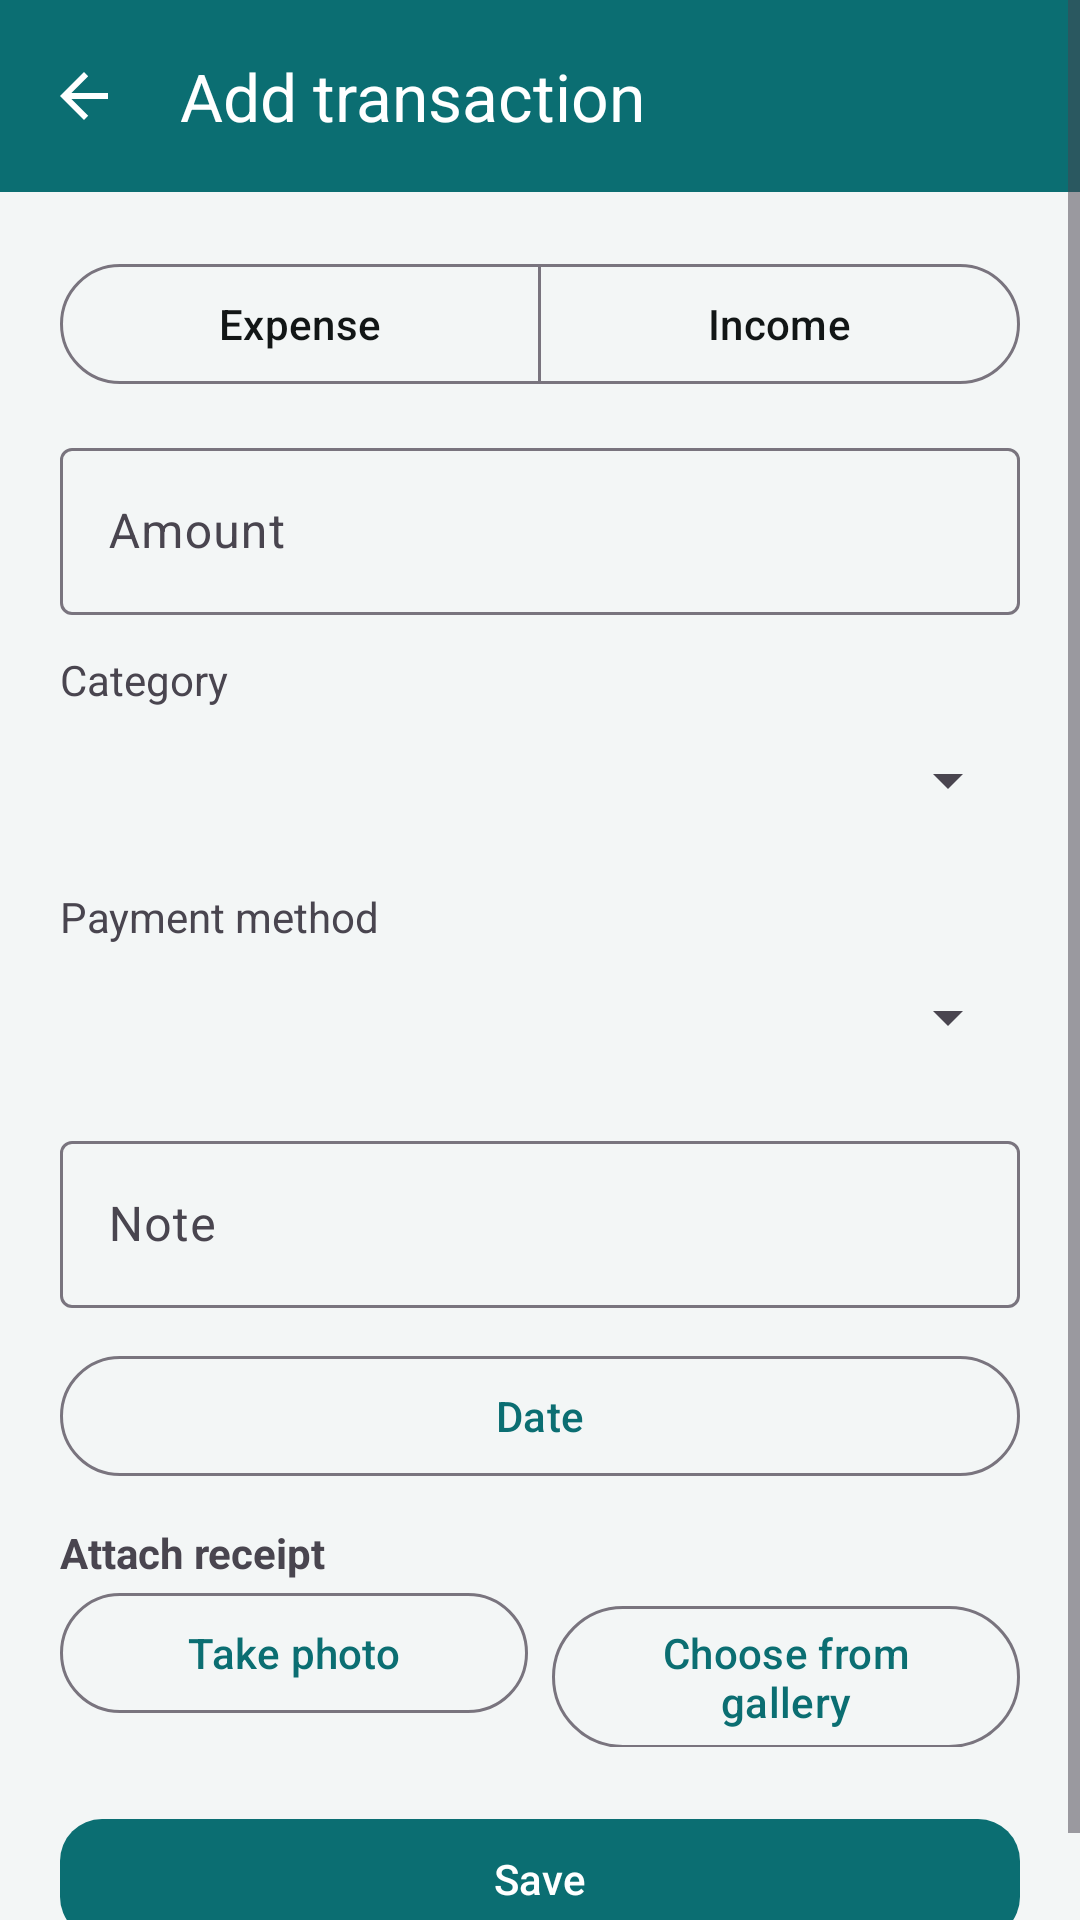

Here is an Android app screen rendered from its layout file. Give the layout XML and the strings, colors and styles it references.
<!-- AndroidManifest.xml: application theme Theme.SpendSmart -->
<!-- res/layout/fragment_add_transaction.xml -->
<?xml version="1.0" encoding="utf-8"?>
<ScrollView xmlns:android="http://schemas.android.com/apk/res/android"
    xmlns:app="http://schemas.android.com/apk/res-auto"
    android:layout_width="match_parent"
    android:layout_height="match_parent"
    android:background="@color/background_light"
    android:fillViewport="true">

    <LinearLayout
        android:layout_width="match_parent"
        android:layout_height="wrap_content"
        android:orientation="vertical">

        <com.google.android.material.appbar.AppBarLayout
            android:id="@+id/appBar"
            android:layout_width="match_parent"
            android:layout_height="wrap_content"
            android:background="@color/teal_primary"
            app:elevation="0dp">

            <com.google.android.material.appbar.MaterialToolbar
                android:id="@+id/toolbar"
                style="@style/Widget.SpendSmart.Toolbar"
                android:layout_width="match_parent"
                android:layout_height="?attr/actionBarSize"
                app:navigationIcon="?attr/homeAsUpIndicator"
                app:title="@string/add_transaction" />
        </com.google.android.material.appbar.AppBarLayout>

        <LinearLayout
            android:layout_width="match_parent"
            android:layout_height="wrap_content"
            android:orientation="vertical"
            android:padding="@dimen/screen_padding">

            <com.google.android.material.button.MaterialButtonToggleGroup
                android:id="@+id/toggleType"
                android:layout_width="match_parent"
                android:layout_height="wrap_content"
                app:singleSelection="true"
                app:selectionRequired="true">

                <com.google.android.material.button.MaterialButton
                    android:id="@+id/btnExpense"
                    style="@style/Widget.Material3.Button.OutlinedButton"
                    android:layout_width="0dp"
                    android:layout_height="wrap_content"
                    android:layout_weight="1"
                    android:text="@string/expense" />

                <com.google.android.material.button.MaterialButton
                    android:id="@+id/btnIncome"
                    style="@style/Widget.Material3.Button.OutlinedButton"
                    android:layout_width="0dp"
                    android:layout_height="wrap_content"
                    android:layout_weight="1"
                    android:text="@string/income" />
            </com.google.android.material.button.MaterialButtonToggleGroup>

            <com.google.android.material.textfield.TextInputLayout
                android:layout_width="match_parent"
                android:layout_height="wrap_content"
                android:layout_marginTop="12dp"
                android:hint="@string/amount"
                style="@style/Widget.Material3.TextInputLayout.OutlinedBox">

                <com.google.android.material.textfield.TextInputEditText
                    android:id="@+id/inputAmount"
                    android:layout_width="match_parent"
                    android:layout_height="wrap_content"
                    android:inputType="numberDecimal" />
            </com.google.android.material.textfield.TextInputLayout>

            <TextView
                android:id="@+id/textAmountError"
                android:layout_width="match_parent"
                android:layout_height="wrap_content"
                android:textColor="@color/expense_red"
                android:visibility="gone" />

            <TextView
                android:layout_width="wrap_content"
                android:layout_height="wrap_content"
                android:layout_marginTop="12dp"
                android:text="@string/category" />

            <Spinner
                android:id="@+id/spinnerCategory"
                android:layout_width="match_parent"
                android:layout_height="48dp" />

            <TextView
                android:layout_width="wrap_content"
                android:layout_height="wrap_content"
                android:layout_marginTop="12dp"
                android:text="@string/payment_method" />

            <Spinner
                android:id="@+id/spinnerPayment"
                android:layout_width="match_parent"
                android:layout_height="48dp" />

            <com.google.android.material.textfield.TextInputLayout
                android:layout_width="match_parent"
                android:layout_height="wrap_content"
                android:layout_marginTop="12dp"
                android:hint="@string/note"
                style="@style/Widget.Material3.TextInputLayout.OutlinedBox">

                <com.google.android.material.textfield.TextInputEditText
                    android:id="@+id/inputNote"
                    android:layout_width="match_parent"
                    android:layout_height="wrap_content"
                    android:inputType="text" />
            </com.google.android.material.textfield.TextInputLayout>

            <com.google.android.material.button.MaterialButton
                android:id="@+id/btnDate"
                style="@style/Widget.Material3.Button.OutlinedButton"
                android:layout_width="match_parent"
                android:layout_height="wrap_content"
                android:layout_marginTop="12dp"
                android:text="@string/date" />

            <TextView
                android:layout_width="wrap_content"
                android:layout_height="wrap_content"
                android:layout_marginTop="12dp"
                android:text="@string/attach_receipt"
                android:textStyle="bold" />

            <LinearLayout
                android:layout_width="match_parent"
                android:layout_height="wrap_content"
                android:orientation="horizontal">

                <com.google.android.material.button.MaterialButton
                    android:id="@+id/btnTakePhoto"
                    style="@style/Widget.Material3.Button.OutlinedButton"
                    android:layout_width="0dp"
                    android:layout_height="wrap_content"
                    android:layout_weight="1"
                    android:text="@string/take_photo" />

                <com.google.android.material.button.MaterialButton
                    android:id="@+id/btnPickGallery"
                    style="@style/Widget.Material3.Button.OutlinedButton"
                    android:layout_width="0dp"
                    android:layout_height="wrap_content"
                    android:layout_marginStart="8dp"
                    android:layout_weight="1"
                    android:text="@string/choose_gallery" />
            </LinearLayout>

            <ImageView
                android:id="@+id/imageReceipt"
                android:layout_width="match_parent"
                android:layout_height="160dp"
                android:layout_marginTop="8dp"
                android:adjustViewBounds="true"
                android:contentDescription="@string/attach_receipt"
                android:scaleType="centerCrop"
                android:visibility="gone" />

            <TextView
                android:id="@+id/textReceiptStatus"
                android:layout_width="match_parent"
                android:layout_height="wrap_content"
                android:layout_marginTop="4dp"
                android:textColor="@color/on_surface_variant"
                android:visibility="gone" />

            <com.google.android.material.button.MaterialButton
                android:id="@+id/btnRemoveReceipt"
                style="@style/Widget.Material3.Button.TextButton"
                android:layout_width="wrap_content"
                android:layout_height="wrap_content"
                android:text="@string/remove_receipt"
                android:visibility="gone" />

            <com.google.android.material.button.MaterialButton
                android:id="@+id/btnSave"
                android:layout_width="match_parent"
                android:layout_height="wrap_content"
                android:layout_marginTop="20dp"
                android:text="@string/save" />

            <com.google.android.material.button.MaterialButton
                android:id="@+id/btnDelete"
                style="@style/Widget.Material3.Button.OutlinedButton"
                android:layout_width="match_parent"
                android:layout_height="wrap_content"
                android:layout_marginTop="8dp"
                android:text="@string/delete"
                android:textColor="@color/expense_red"
                android:visibility="gone"
                app:strokeColor="@color/expense_red" />
        </LinearLayout>
    </LinearLayout>
</ScrollView>
<!-- resources referenced by this layout -->
<resources>
  <color name="background_light">#F3F6F6</color>
  <color name="expense_red">#C62828</color>
  <color name="on_surface_variant">#5A6464</color>
  <color name="teal_primary">#0B6E72</color>
  <dimen name="screen_padding">20dp</dimen>
  <string name="add_transaction">Add transaction</string>
  <string name="amount">Amount</string>
  <string name="attach_receipt">Attach receipt</string>
  <string name="category">Category</string>
  <string name="choose_gallery">Choose from gallery</string>
  <string name="date">Date</string>
  <string name="delete">Delete</string>
  <string name="expense">Expense</string>
  <string name="income">Income</string>
  <string name="note">Note</string>
  <string name="payment_method">Payment method</string>
  <string name="remove_receipt">Remove receipt</string>
  <string name="save">Save</string>
  <string name="take_photo">Take photo</string>
  <style name="Widget.SpendSmart.Toolbar" parent="Widget.Material3.Toolbar">
          <item name="android:background">@color/teal_primary</item>
          <item name="android:theme">@style/ThemeOverlay.SpendSmart.Toolbar</item>
          <item name="popupTheme">@style/ThemeOverlay.SpendSmart.Popup</item>
          <item name="titleTextColor">@color/white</item>
          <item name="subtitleTextColor">@color/white</item>
          <item name="navigationIconTint">@color/white</item>
          <item name="android:minHeight">?attr/actionBarSize</item>
      </style>
  <style name="ThemeOverlay.SpendSmart.Toolbar" parent="ThemeOverlay.Material3.Dark.ActionBar">
          <item name="colorControlNormal">@color/white</item>
          <item name="actionMenuTextColor">@color/white</item>
      </style>
  <style name="ThemeOverlay.SpendSmart.Popup" parent="ThemeOverlay.Material3.Light">
          <item name="android:colorBackground">@color/surface</item>
          <item name="android:textColor">@color/on_surface</item>
          <item name="android:textColorPrimary">@color/on_surface</item>
          <item name="colorOnSurface">@color/on_surface</item>
          <item name="colorControlNormal">@color/on_surface</item>
      </style>
  <color name="white">#FFFFFF</color>
  <color name="teal_on_primary">#FFFFFF</color>
  <color name="teal_container">#D4F1F0</color>
  <color name="teal_on_container">#003D40</color>
  <color name="coral_secondary">#E85A4F</color>
  <color name="coral_on_secondary">#FFFFFF</color>
  <color name="amber_tertiary">#F4A261</color>
  <color name="surface">#FFFFFF</color>
  <color name="on_surface">#121616</color>
  <style name="Widget.SpendSmart.Button" parent="Widget.Material3.Button">
          <item name="backgroundTint">@color/teal_primary</item>
          <item name="android:textColor">@color/teal_on_primary</item>
          <item name="cornerRadius">14dp</item>
      </style>
  <style name="Widget.SpendSmart.BottomNav" parent="Widget.Material3.BottomNavigationView">
          <item name="android:background">@color/surface</item>
          <item name="itemIconTint">@color/bottom_nav_colors</item>
          <item name="itemTextColor">@color/bottom_nav_colors</item>
          <item name="itemActiveIndicatorStyle">@style/Widget.SpendSmart.BottomNav.ActiveIndicator</item>
          <item name="elevation">@dimen/bottom_nav_elevation</item>
          <item name="labelVisibilityMode">labeled</item>
      </style>
  <style name="Widget.SpendSmart.BottomNav.ActiveIndicator" parent="Widget.Material3.BottomNavigationView.ActiveIndicator">
          <item name="android:color">@color/teal_container</item>
          <item name="android:width">64dp</item>
          <item name="android:height">32dp</item>
      </style>
  <dimen name="bottom_nav_elevation">8dp</dimen>
</resources>
